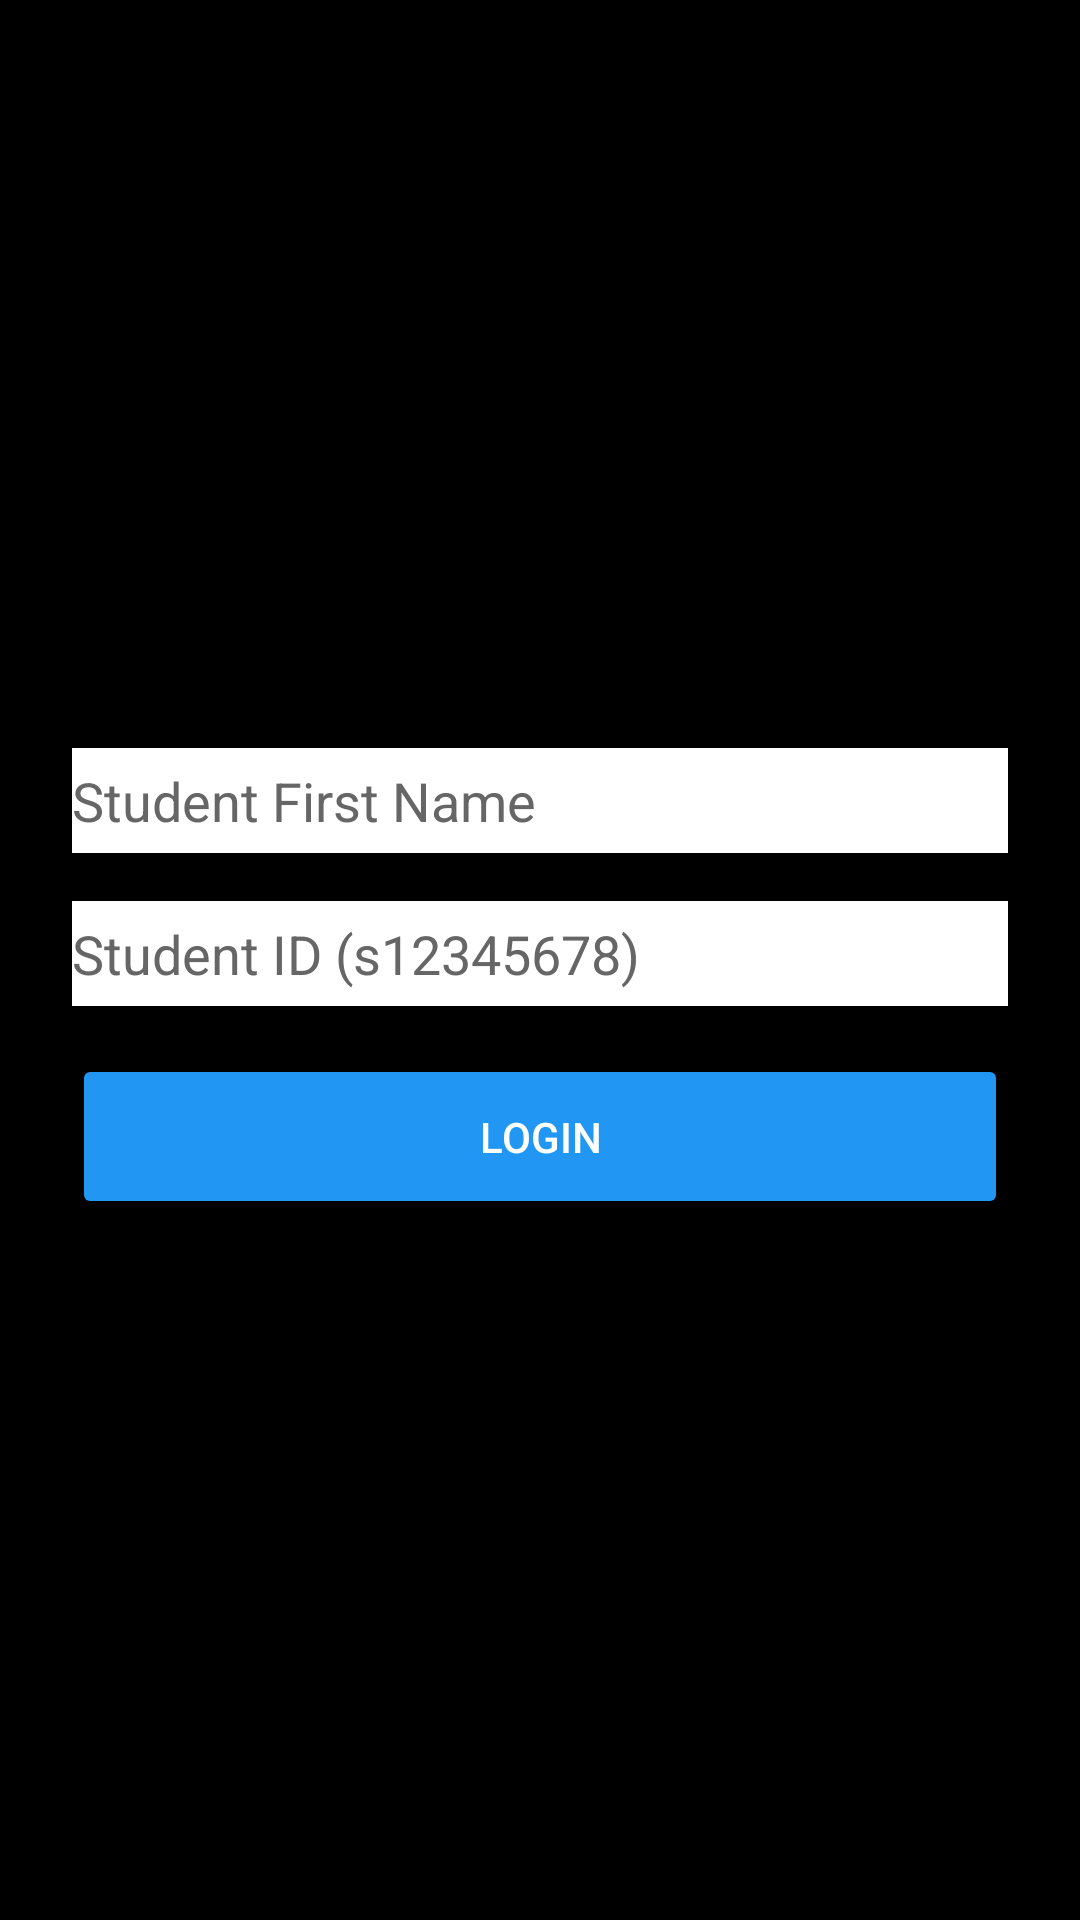

Write the Android layout XML for this screen, with the resource values it uses.
<!-- AndroidManifest.xml: application theme Theme.FinalAssignment_1 -->
<!-- res/layout/activity_main.xml -->
<LinearLayout xmlns:android="http://schemas.android.com/apk/res/android"
    android:orientation="vertical"
    android:padding="24dp"
    android:gravity="center"
    android:layout_width="match_parent"
    android:layout_height="match_parent">

    <EditText
        android:id="@+id/editTextUsername"
        android:layout_width="match_parent"
        android:layout_height="35dp"
        android:layout_marginTop="16dp"
        android:background="#FFFFFF"
        android:backgroundTint="#FFFFFF"
        android:hint="Student First Name"
        android:textColor="#000000"
        android:textColorHint="#666666" />

    <EditText
        android:id="@+id/editTextPassword"
        android:layout_width="match_parent"
        android:layout_height="35dp"
        android:hint="Student ID (s12345678)"
        android:textColor="#000000"
        android:textColorHint="#666666"
        android:backgroundTint="#FFFFFF"
        android:background="#FFFFFF"
        android:inputType="textPassword"
        android:layout_marginTop="16dp" />

    <Button
        android:id="@+id/buttonLogin"
        android:layout_width="match_parent"
        android:layout_height="55dp"
        android:text="LOGIN"
        android:textColor="#FFFFFF"
        android:layout_marginTop="16dp"
        android:backgroundTint="#2196F3"/>  

</LinearLayout>
<!-- resources referenced by this layout -->
<resources>
  <style name="Theme.FinalAssignment_1" parent="Base.Theme.FinalAssignment_1" />
  <style name="Base.Theme.FinalAssignment_1" parent="Theme.MaterialComponents.DayNight.DarkActionBar">
          <item name="windowActionBar">true</item>
          <item name="windowNoTitle">false</item>
          
          <item name="android:windowBackground">#000000</item>
  
          <item name="android:textColorPrimary">@android:color/white</item>
          <item name="actionMenuTextColor">@android:color/white</item>
      </style>
</resources>
